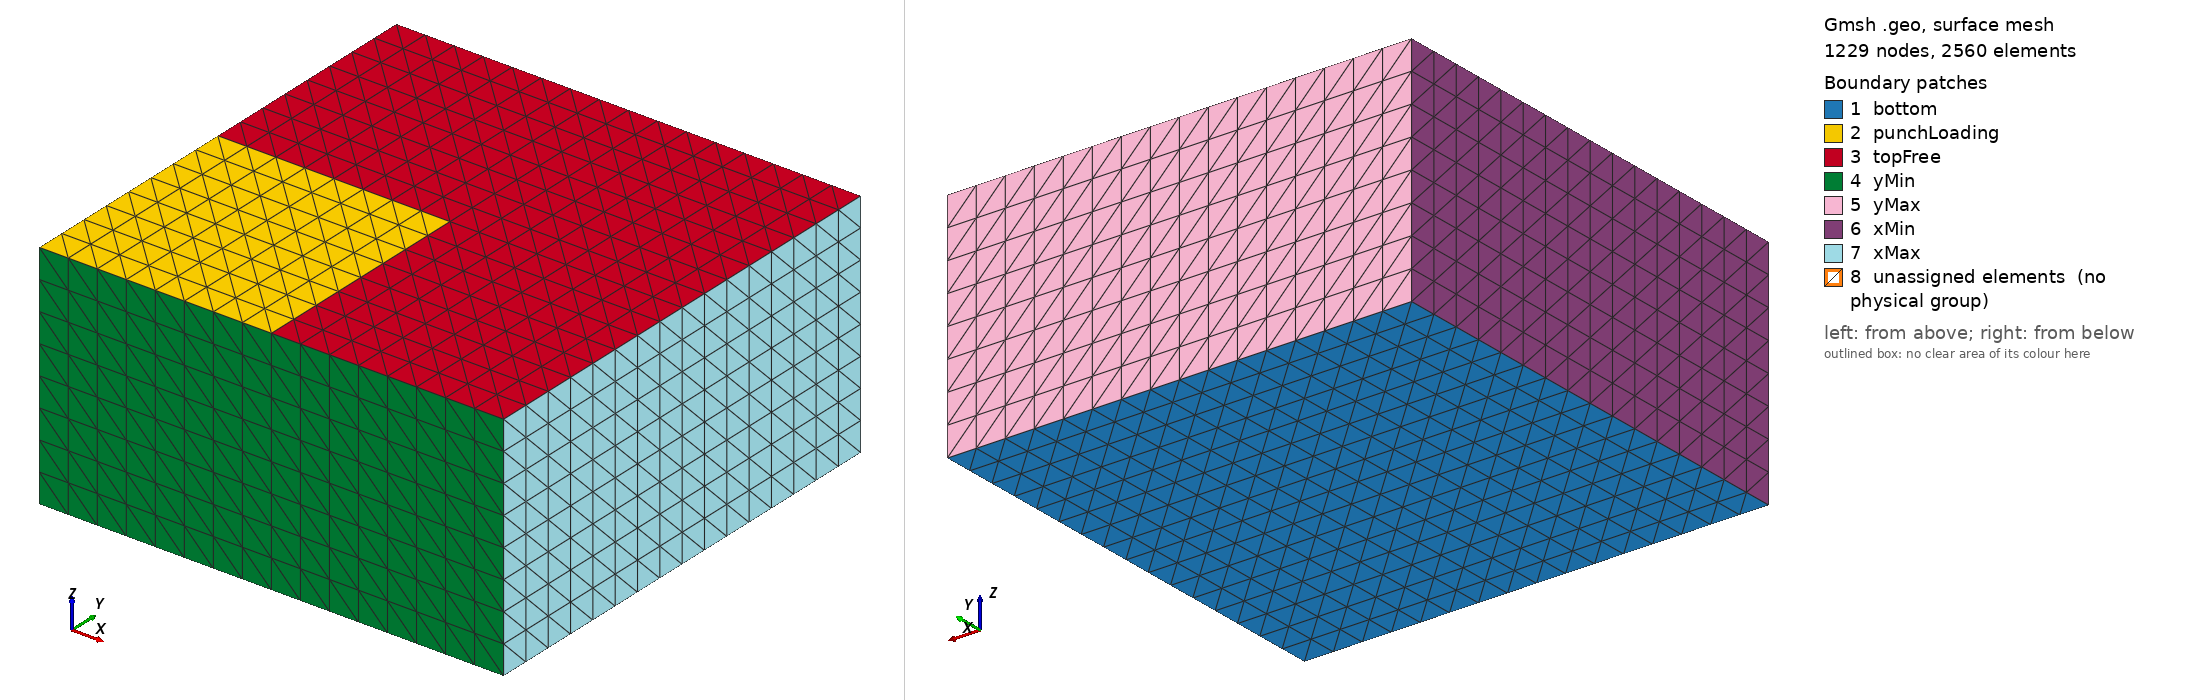

Gmsh geometry script, surface-meshed: 1229 nodes, 2560 surface elements. Boundary patches (legend numbers): 1 bottom, 2 punchLoading, 3 topFree, 4 yMin, 5 yMax, 6 xMin, 7 xMax, 8 unassigned elements (no physical group). Left view from above one corner, right view from below the opposite corner. Legend entries are the model's physical surfaces; 'unassigned elements' are surfaces in no physical group. The drawing asked Gmsh for element sizes between 1% and 20% of the model's largest extent; the script's own settings can give other sizes.

=== structuredTet.geo (drawn) ===
// Tetrahedral mesh for the 3D hyperelastic punch benchmark in Xu et al.
//
// Geometry: L1 = L2 = 2, H = 1.
// Loading: pressure on one quarter of the top surface.
//
// The default mesh follows the paper's refinement convention:
// N divisions through the height and 2*N divisions along each in-plane side.

SetFactory("Built-in");

Mesh.MshFileVersion = 2.2;
Mesh.Algorithm3D = 1;

// Geometry
L1 = 2.0;
L2 = 2.0;
H = 1.0;

// Refinement parameter from the paper: regular mesh N x 2N x 2N
N = 8;

x0 = 0.0;
x1 = 0.5*L2;
x2 = L2;

y0 = 0.0;
y1 = 0.5*L1;
y2 = L1;

z0 = 0.0;
z1 = H;

lc = H/N;

// Mesh points per half in-plane segment and through the height
nHalf = N + 1;
nHeight = N + 1;

Point(1) = {x0, y0, z0, lc};
Point(2) = {x1, y0, z0, lc};
Point(3) = {x2, y0, z0, lc};
Point(4) = {x0, y1, z0, lc};
Point(5) = {x1, y1, z0, lc};
Point(6) = {x2, y1, z0, lc};
Point(7) = {x0, y2, z0, lc};
Point(8) = {x1, y2, z0, lc};
Point(9) = {x2, y2, z0, lc};

Point(11) = {x0, y0, z1, lc};
Point(12) = {x1, y0, z1, lc};
Point(13) = {x2, y0, z1, lc};
Point(14) = {x0, y1, z1, lc};
Point(15) = {x1, y1, z1, lc};
Point(16) = {x2, y1, z1, lc};
Point(17) = {x0, y2, z1, lc};
Point(18) = {x1, y2, z1, lc};
Point(19) = {x2, y2, z1, lc};

// Bottom x-lines
Line(1) = {1, 2};
Line(2) = {2, 3};
Line(3) = {4, 5};
Line(4) = {5, 6};
Line(5) = {7, 8};
Line(6) = {8, 9};

// Bottom y-lines
Line(7) = {1, 4};
Line(8) = {4, 7};
Line(9) = {2, 5};
Line(10) = {5, 8};
Line(11) = {3, 6};
Line(12) = {6, 9};

// Top x-lines
Line(13) = {11, 12};
Line(14) = {12, 13};
Line(15) = {14, 15};
Line(16) = {15, 16};
Line(17) = {17, 18};
Line(18) = {18, 19};

// Top y-lines
Line(19) = {11, 14};
Line(20) = {14, 17};
Line(21) = {12, 15};
Line(22) = {15, 18};
Line(23) = {13, 16};
Line(24) = {16, 19};

// Vertical lines
Line(25) = {1, 11};
Line(26) = {2, 12};
Line(27) = {3, 13};
Line(28) = {4, 14};
Line(29) = {5, 15};
Line(30) = {6, 16};
Line(31) = {7, 17};
Line(32) = {8, 18};
Line(33) = {9, 19};

Transfinite Line {1:24} = nHalf;
Transfinite Line {25:33} = nHeight;

// Bottom surfaces
Line Loop(101) = {1, 9, -3, -7};
Plane Surface(101) = {101};
Line Loop(102) = {2, 11, -4, -9};
Plane Surface(102) = {102};
Line Loop(103) = {3, 10, -5, -8};
Plane Surface(103) = {103};
Line Loop(104) = {4, 12, -6, -10};
Plane Surface(104) = {104};

// Top surfaces; surface 201 is the loaded quarter
Line Loop(201) = {13, 21, -15, -19};
Plane Surface(201) = {201};
Line Loop(202) = {14, 23, -16, -21};
Plane Surface(202) = {202};
Line Loop(203) = {15, 22, -17, -20};
Plane Surface(203) = {203};
Line Loop(204) = {16, 24, -18, -22};
Plane Surface(204) = {204};

// Boundary side surfaces
Line Loop(301) = {1, 26, -13, -25};
Plane Surface(301) = {301};
Line Loop(302) = {2, 27, -14, -26};
Plane Surface(302) = {302};
Line Loop(303) = {5, 32, -17, -31};
Plane Surface(303) = {303};
Line Loop(304) = {6, 33, -18, -32};
Plane Surface(304) = {304};
Line Loop(305) = {7, 28, -19, -25};
Plane Surface(305) = {305};
Line Loop(306) = {8, 31, -20, -28};
Plane Surface(306) = {306};
Line Loop(307) = {11, 30, -23, -27};
Plane Surface(307) = {307};
Line Loop(308) = {12, 33, -24, -30};
Plane Surface(308) = {308};

// Internal splitting surfaces
Line Loop(401) = {9, 29, -21, -26};
Plane Surface(401) = {401};
Line Loop(402) = {10, 32, -22, -29};
Plane Surface(402) = {402};
Line Loop(403) = {3, 29, -15, -28};
Plane Surface(403) = {403};
Line Loop(404) = {4, 30, -16, -29};
Plane Surface(404) = {404};

Surface Loop(501) = {101, 201, 301, 305, 401, 403};
Volume(501) = {501};
Surface Loop(502) = {102, 202, 302, 307, 401, 404};
Volume(502) = {502};
Surface Loop(503) = {103, 203, 303, 306, 402, 403};
Volume(503) = {503};
Surface Loop(504) = {104, 204, 304, 308, 402, 404};
Volume(504) = {504};

Transfinite Surface {101:104, 201:204, 301:308, 401:404};
Transfinite Volume {501:504};

// Boundary patches for OpenFOAM/gmshToFoam.
Physical Surface("punchLoading") = {201};
Physical Surface("topFree") = {202, 203, 204};
Physical Surface("xMin") = {305, 306};
Physical Surface("xMax") = {307, 308};
Physical Surface("yMin") = {301, 302};
Physical Surface("yMax") = {303, 304};
Physical Surface("bottom") = {101, 102, 103, 104};

Physical Volume("solid") = {501, 502, 503, 504};

Mesh 3;
